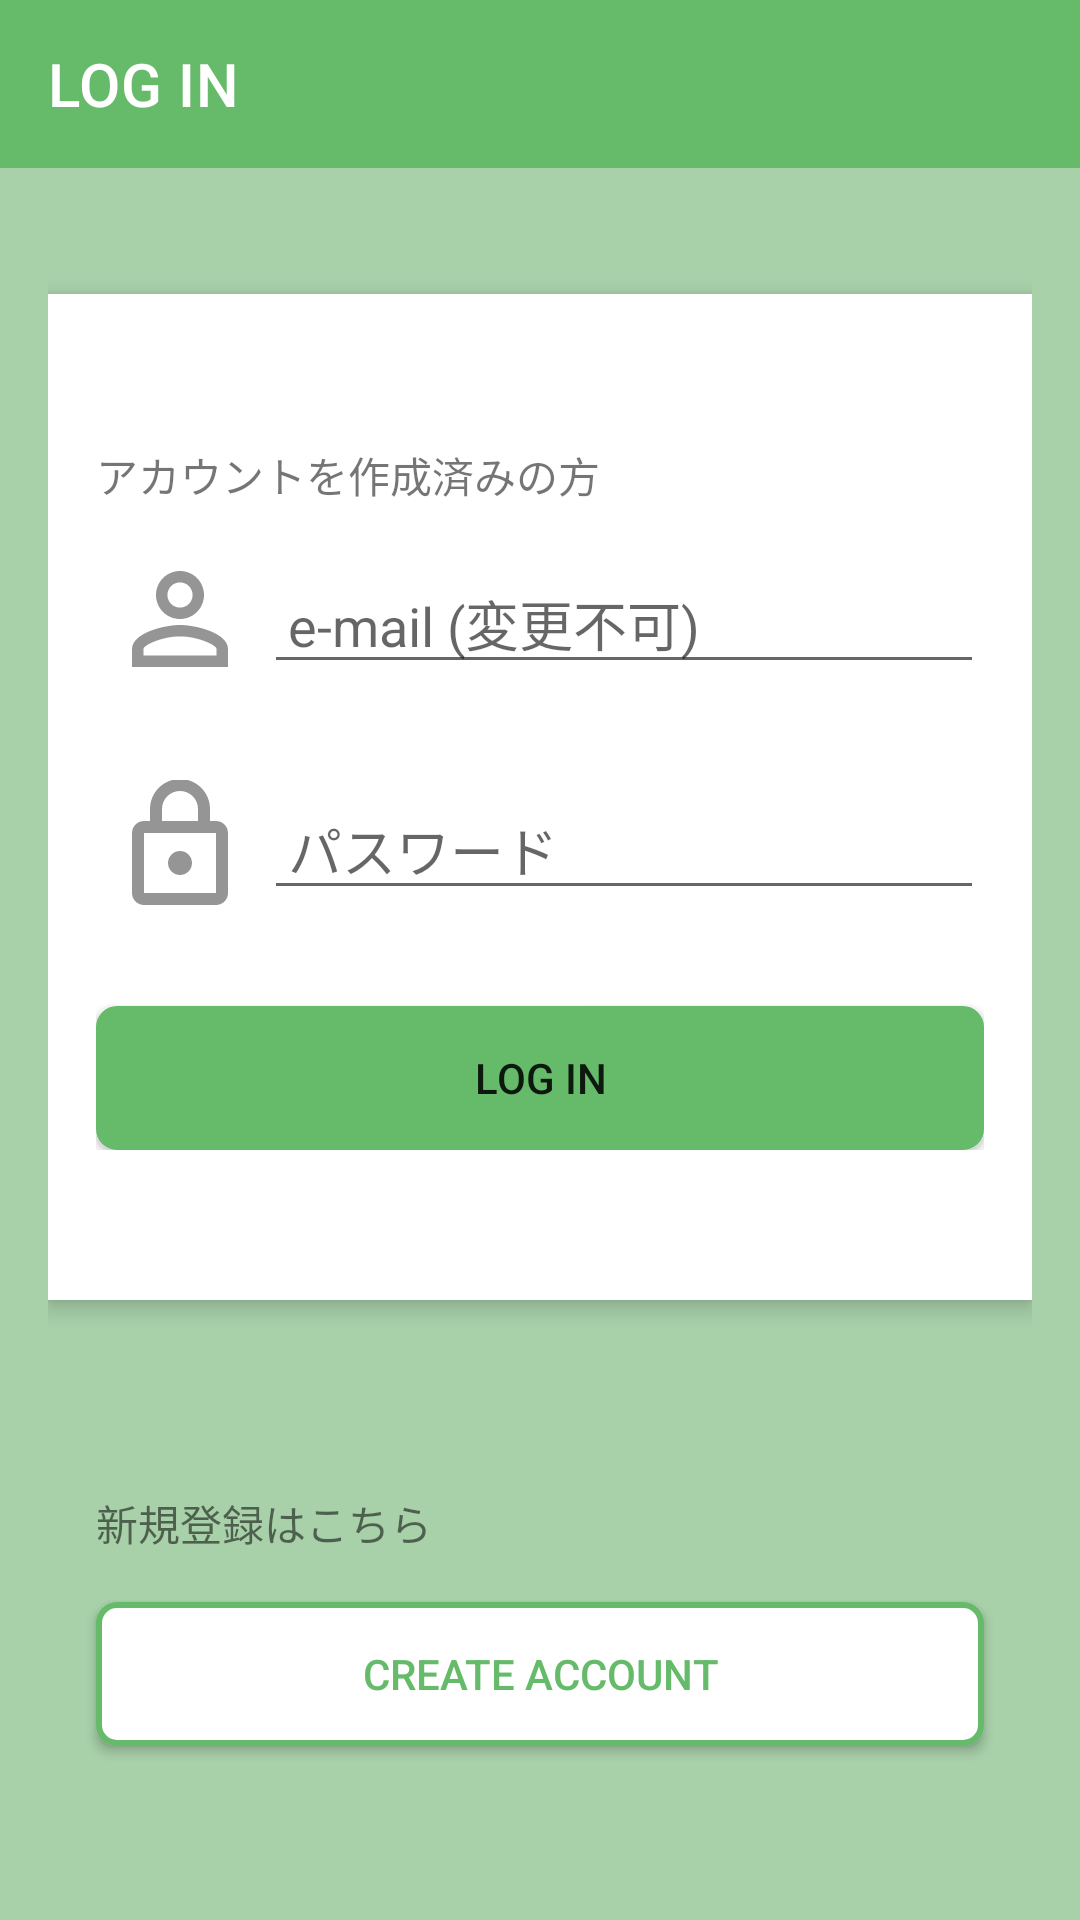

Android layout source for this screen:
<!-- AndroidManifest.xml: application theme Theme.Notalone -->
<!-- res/layout/fragment_login.xml -->
<?xml version="1.0" encoding="utf-8"?>

<androidx.constraintlayout.widget.ConstraintLayout xmlns:android="http://schemas.android.com/apk/res/android"
    android:id="@+id/layout"
    android:layout_width="match_parent"
    android:layout_height="match_parent"
    xmlns:app="http://schemas.android.com/apk/res-auto"
    android:background="@color/secondary">

    <LinearLayout
        android:orientation="vertical"
        android:layout_width="match_parent"
        android:layout_height="match_parent">

        <androidx.appcompat.widget.Toolbar
            android:layout_width="match_parent"
            android:layout_height="wrap_content"
            android:background="@color/primary"
            app:title="@string/log_in"
            app:titleTextColor="@color/white" />

        <LinearLayout
            android:orientation="vertical"
            android:layout_width="match_parent"
            android:layout_height="match_parent"
            android:gravity="center_vertical"
            android:layout_marginHorizontal="16dp">

            <LinearLayout
                android:orientation="vertical"
                android:layout_width="match_parent"
                android:layout_height="wrap_content"
                android:paddingVertical="50dp"
                android:paddingHorizontal="16dp"
                android:background="@color/white"
                android:elevation="4dp">

                <TextView
                    android:layout_width="wrap_content"
                    android:layout_height="wrap_content"
                    android:text="@string/have_account" />

                <LinearLayout
                    android:orientation="horizontal"
                    android:layout_width="match_parent"
                    android:layout_height="wrap_content"
                    android:layout_marginTop="16dp">

                    <ImageView
                        android:layout_width="wrap_content"
                        android:layout_height="match_parent"
                        android:padding="4dp"
                        android:scaleType="centerCrop"
                        android:src="@drawable/ic_baseline_perm_identity_vector"
                        android:contentDescription="@string/account_image" />

                    <EditText
                        android:id="@+id/et_email"
                        android:layout_width="match_parent"
                        android:layout_height="wrap_content"
                        android:paddingHorizontal="8dp"
                        android:autofillHints="@string/user_id"
                        android:hint="@string/user_id"
                        android:inputType="textEmailAddress" />

                </LinearLayout>

                <LinearLayout
                    android:orientation="horizontal"
                    android:layout_width="match_parent"
                    android:layout_height="wrap_content"
                    android:layout_marginTop="32dp">

                    <ImageView
                        android:layout_width="wrap_content"
                        android:layout_height="match_parent"
                        android:padding="4dp"
                        android:scaleType="centerCrop"
                        android:src="@drawable/ic_outline_lock_vector"
                        android:contentDescription="@string/key_image" />

                    <EditText
                        android:id="@+id/et_password"
                        android:layout_width="match_parent"
                        android:layout_height="wrap_content"
                        android:paddingHorizontal="8dp"
                        android:autofillHints="@string/password"
                        android:hint="@string/password"
                        android:inputType="textPassword" />

                </LinearLayout>

                <Button
                    android:id="@+id/bt_login"
                    android:layout_width="match_parent"
                    android:layout_height="wrap_content"
                    android:layout_marginTop="32dp"
                    android:background="@drawable/ripple"
                    app:backgroundTint="@color/primary"
                    android:text="@string/log_in" />

            </LinearLayout>

            <TextView
                android:layout_width="wrap_content"
                android:layout_height="wrap_content"
                android:layout_marginTop="64dp"
                android:layout_marginStart="16dp"
                android:text="@string/not_have_account" />

            <Button
                android:id="@+id/bt_create_account"
                android:layout_width="match_parent"
                android:layout_height="wrap_content"
                android:layout_margin="16dp"
                app:backgroundTint="@null"
                android:textColor="@color/primary"
                android:background="@drawable/ripple"
                android:text="@string/create_account" />

        </LinearLayout>

    </LinearLayout>

</androidx.constraintlayout.widget.ConstraintLayout>
<!-- resources referenced by this layout -->
<resources>
  <color name="primary">#FF66BB6A</color>
  <color name="secondary">#FFA8D0A9</color>
  <color name="white">#FFFFFFFF</color>
  <!-- drawable ic_baseline_perm_identity_vector (drawable) -->
  <vector android:height="48dp" android:tint="#959595"
      android:viewportHeight="24" android:viewportWidth="24"
      android:width="48dp" xmlns:android="http://schemas.android.com/apk/res/android">
      <path android:fillColor="@android:color/white" android:pathData="M12,5.9c1.16,0 2.1,0.94 2.1,2.1s-0.94,2.1 -2.1,2.1S9.9,9.16 9.9,8s0.94,-2.1 2.1,-2.1m0,9c2.97,0 6.1,1.46 6.1,2.1v1.1L5.9,18.1L5.9,17c0,-0.64 3.13,-2.1 6.1,-2.1M12,4C9.79,4 8,5.79 8,8s1.79,4 4,4 4,-1.79 4,-4 -1.79,-4 -4,-4zM12,13c-2.67,0 -8,1.34 -8,4v3h16v-3c0,-2.66 -5.33,-4 -8,-4z"/>
  </vector>
  <!-- drawable ic_outline_lock_vector (drawable) -->
  <vector android:height="48dp" android:tint="#959595"
      android:viewportHeight="24" android:viewportWidth="24"
      android:width="48dp" xmlns:android="http://schemas.android.com/apk/res/android">
      <path android:fillColor="@android:color/white" android:pathData="M18,8h-1L17,6c0,-2.76 -2.24,-5 -5,-5S7,3.24 7,6v2L6,8c-1.1,0 -2,0.9 -2,2v10c0,1.1 0.9,2 2,2h12c1.1,0 2,-0.9 2,-2L20,10c0,-1.1 -0.9,-2 -2,-2zM9,6c0,-1.66 1.34,-3 3,-3s3,1.34 3,3v2L9,8L9,6zM18,20L6,20L6,10h12v10zM12,17c1.1,0 2,-0.9 2,-2s-0.9,-2 -2,-2 -2,0.9 -2,2 0.9,2 2,2z"/>
  </vector>
  <!-- drawable ripple (drawable) -->
  <?xml version="1.0" encoding="utf-8"?>
  
  <ripple xmlns:android="http://schemas.android.com/apk/res/android"
      android:color="@color/secondary">
  
      <item android:drawable="@drawable/radius" />
  
  </ripple>
  <string name="account_image">人型の画像</string>
  <string name="create_account">CREATE ACCOUNT</string>
  <string name="have_account">アカウントを作成済みの方</string>
  <string name="key_image">鍵の画像</string>
  <string name="log_in">LOG IN</string>
  <string name="not_have_account">新規登録はこちら</string>
  <string name="password">パスワード</string>
  <string name="user_id">e-mail (変更不可)</string>
  <style name="Theme.Notalone" parent="Theme.MaterialComponents.DayNight.DarkActionBar">
          
          <item name="colorPrimary">@color/primary</item>
          <item name="colorPrimaryVariant">@color/secondary</item>
          <item name="colorOnPrimary">@color/white</item>
          
          <item name="colorSecondary">@color/teal_200</item>
          <item name="colorSecondaryVariant">@color/teal_700</item>
          <item name="colorOnSecondary">@color/black</item>
          
          <item name="android:statusBarColor" tools:targetApi="l">?attr/colorPrimaryVariant</item>
          
      </style>
  <!-- drawable radius (drawable) -->
  <?xml version="1.0" encoding="utf-8"?>
  
  <shape
      xmlns:android="http://schemas.android.com/apk/res/android"
      android:shape="rectangle">
  
      <solid android:color="@color/white" />
      <corners android:radius="6dp" />
      <stroke
          android:width="2dp"
          android:color="@color/primary" />
  
  </shape>
  <color name="teal_200">#FF03DAC5</color>
  <color name="teal_700">#FF018786</color>
  <color name="black">#FF000000</color>
</resources>
